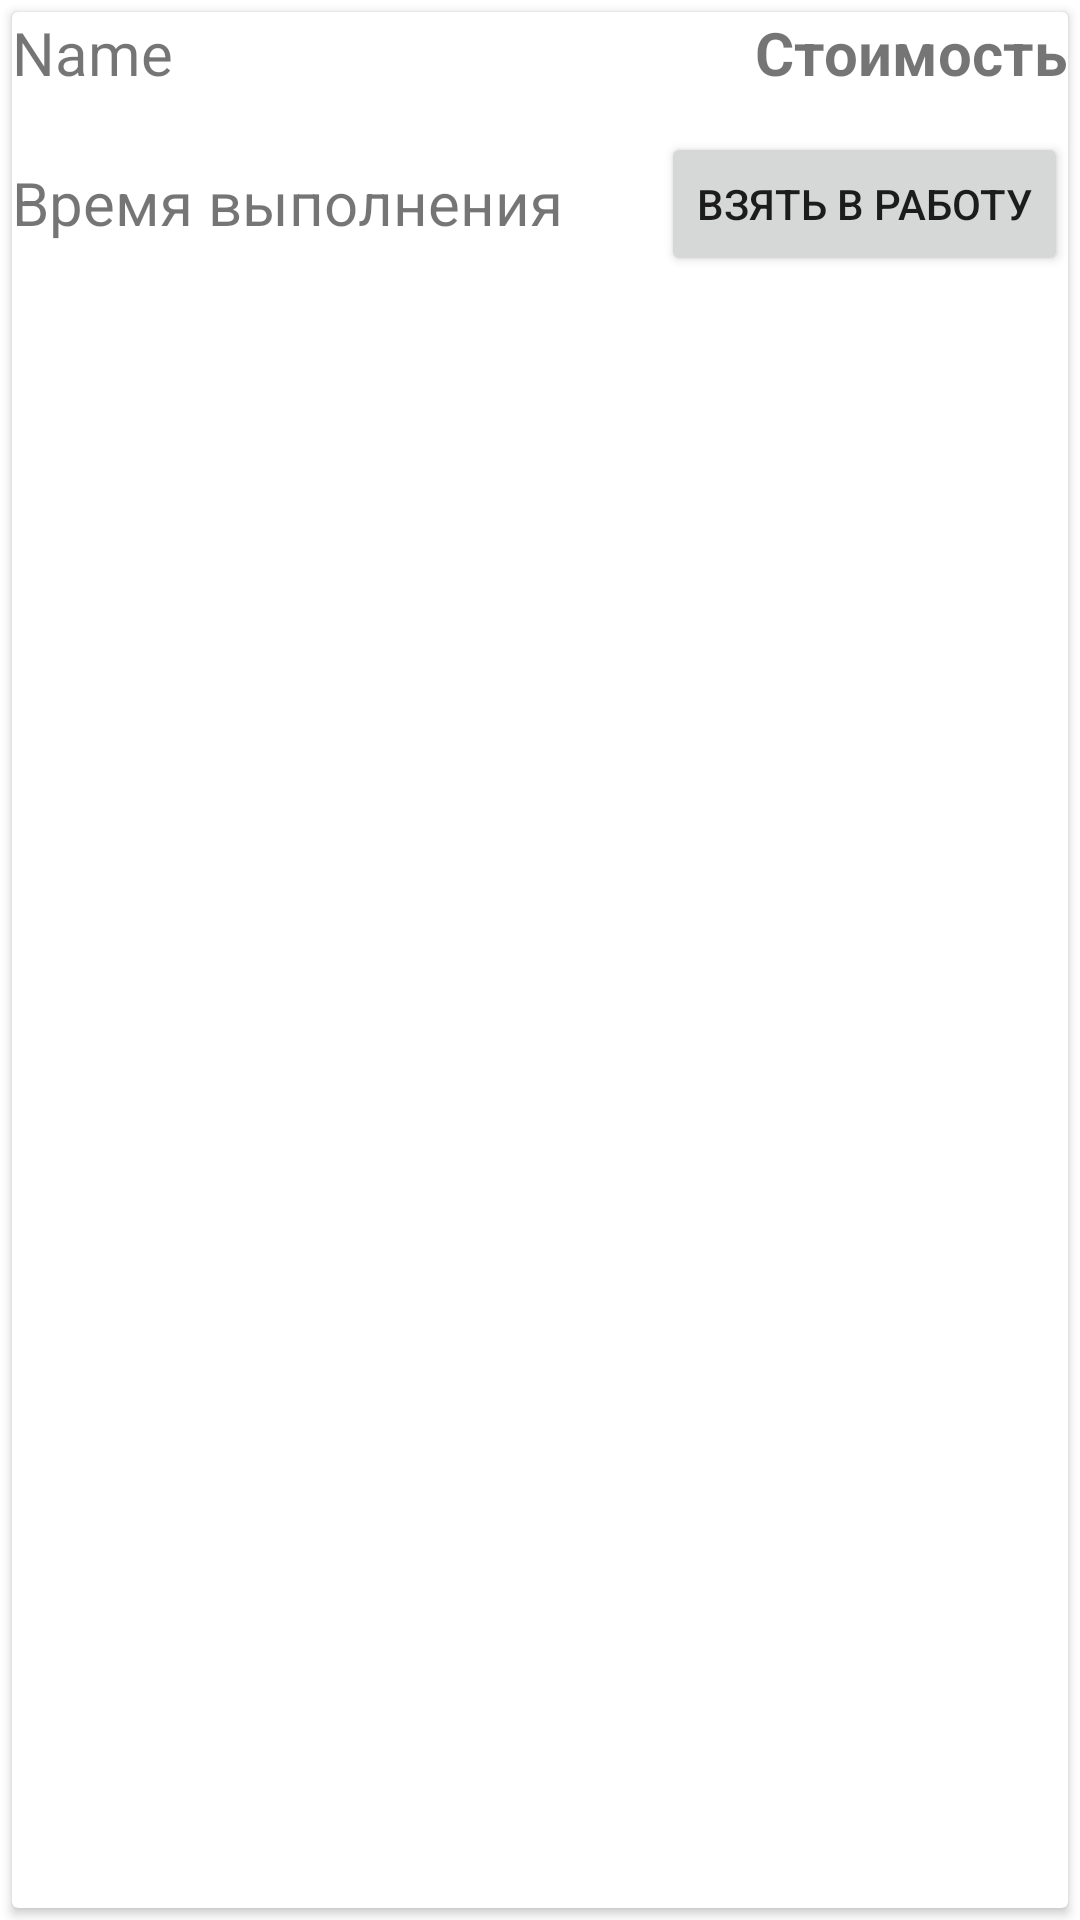

Layout XML and referenced resources for this Android screen:
<!-- AndroidManifest.xml: fallback theme Theme.MaterialComponents.DayNight.NoActionBar -->
<!-- res/layout/order_item.xml -->
<?xml version="1.0" encoding="utf-8"?>
<androidx.constraintlayout.widget.ConstraintLayout xmlns:android="http://schemas.android.com/apk/res/android"
    xmlns:app="http://schemas.android.com/apk/res-auto"
    xmlns:card_view="http://schemas.android.com/tools"
    android:layout_width="match_parent"
    android:layout_height="100dp"
    android:background="#FFFFFF">

    <androidx.cardview.widget.CardView
        android:layout_width="match_parent"
        android:layout_height="match_parent"
        android:layout_margin="4dp"
        android:layout_marginStart="4dp"
        android:divider="@android:color/transparent"
        android:dividerHeight="0.0px"
        android:elevation="8dp"
        app:layout_constraintBottom_toBottomOf="parent"
        app:layout_constraintEnd_toEndOf="parent"
        app:layout_constraintStart_toStartOf="parent"
        app:layout_constraintTop_toTopOf="parent"
        card_view:cardElevation="10dp"
        card_view:cardPreventCornerOverlap="false">

            <TextView
                android:id="@+id/itemName"
                android:layout_width="wrap_content"
                android:layout_height="wrap_content"
                android:text="@string/foodName"
                android:textSize="20sp" />

            <TextView
                android:id="@+id/itemTime"
                android:layout_width="wrap_content"
                android:layout_height="wrap_content"
                android:layout_marginTop="50dp"
                android:text="@string/timeToComplit"
                android:textSize="20sp" />

            <TextView
                android:id="@+id/itemPrice"
                android:layout_width="wrap_content"
                android:layout_height="wrap_content"
                android:text="@string/priceInt"
                android:layout_gravity="end"
                android:textSize="20sp"
                android:textStyle="bold" />

            <Button
                android:id="@+id/buttonInOrder"
                android:layout_width="wrap_content"
                android:layout_height="wrap_content"
                android:layout_marginTop="40dp"
                android:layout_gravity="end"
                android:text="@string/inJob"/>

    </androidx.cardview.widget.CardView>

</androidx.constraintlayout.widget.ConstraintLayout>
<!-- resources referenced by this layout -->
<resources>
  <string name="foodName">Name</string>
  <string name="inJob">Взять в работу</string>
  <string name="priceInt">Стоимость</string>
  <string name="timeToComplit">Время выполнения</string>
</resources>
